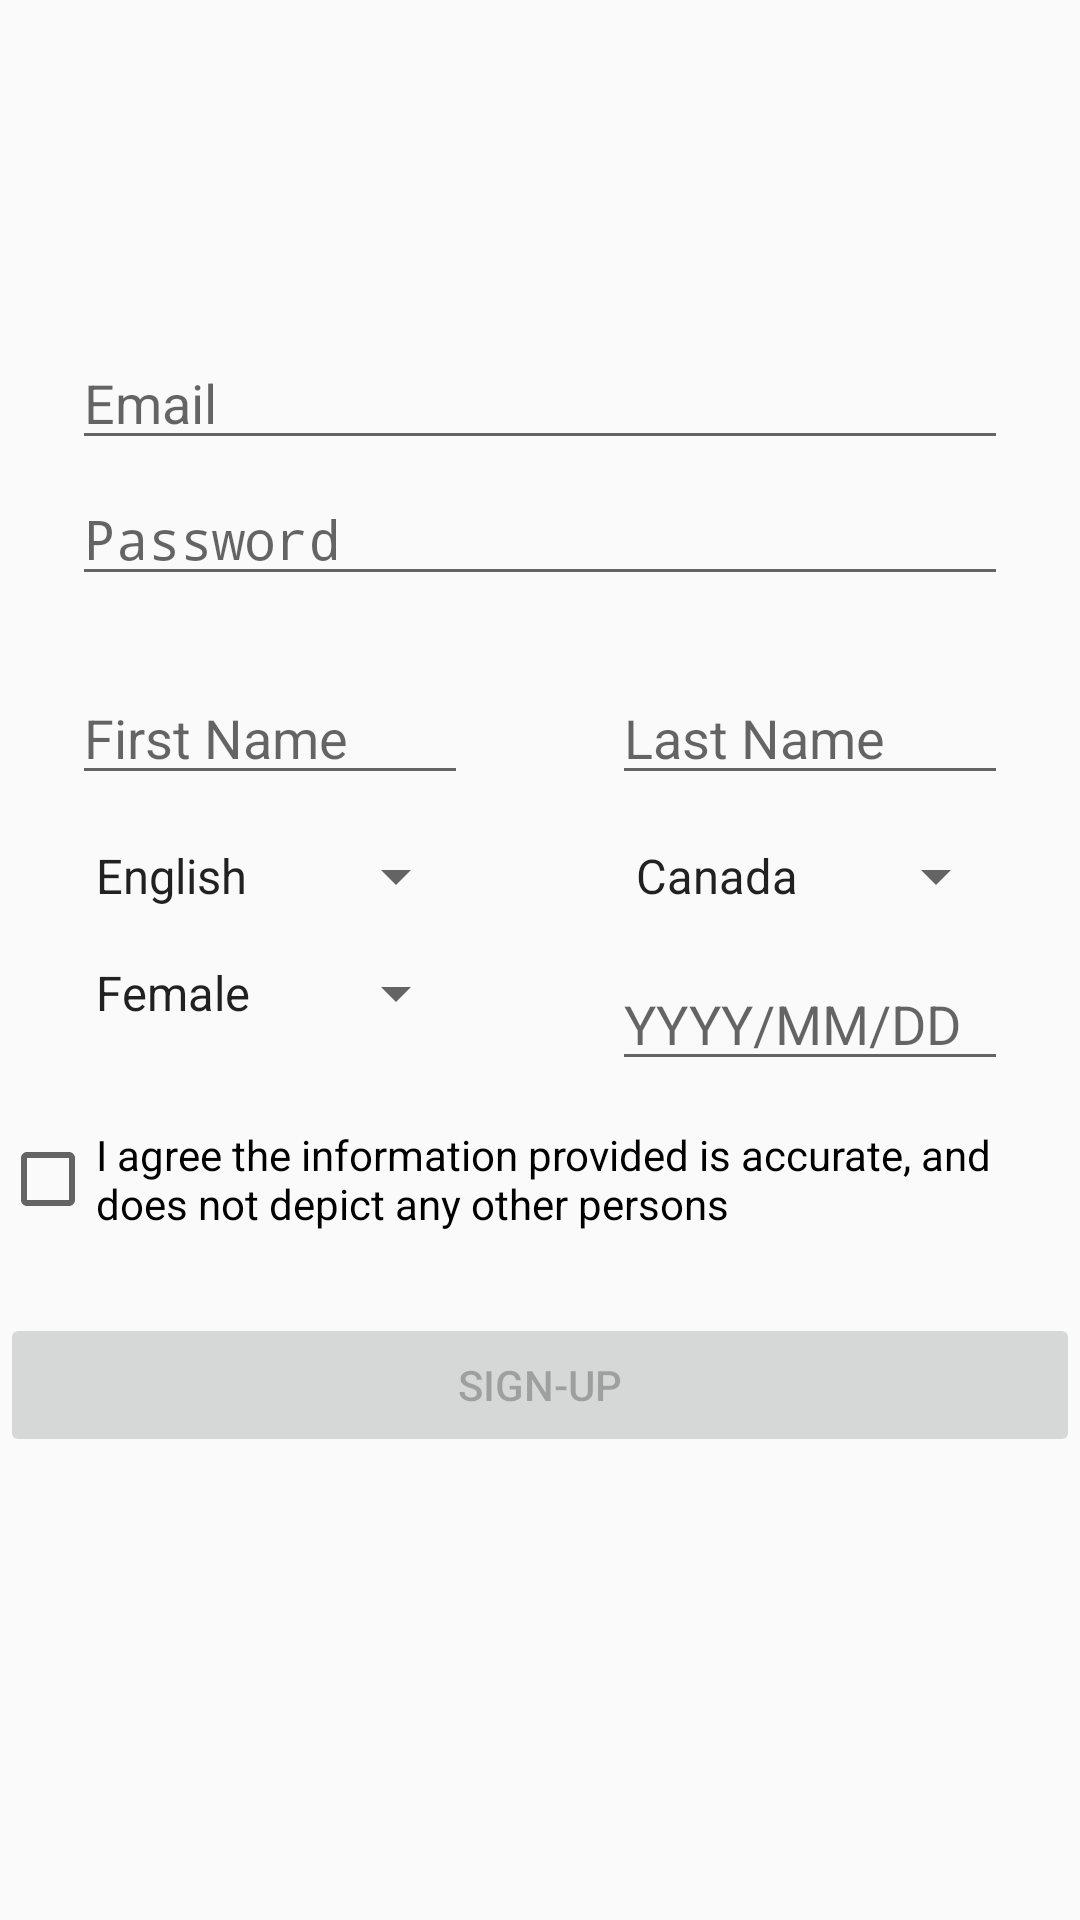

Android layout source for this screen:
<!-- AndroidManifest.xml: application theme AppTheme -->
<!-- res/layout/combined_register.xml -->
<?xml version="1.0" encoding="utf-8"?>
<layout
        xmlns:tools="http://schemas.android.com/tools" xmlns:android="http://schemas.android.com/apk/res/android"
        xmlns:app="http://schemas.android.com/apk/res-auto" android:id="@+id/layout">
    <androidx.constraintlayout.widget.ConstraintLayout

            android:layout_width="match_parent"
            android:layout_height="match_parent"
            tools:context=".login.registration.CombinedRegister">

        <ImageView
                android:layout_width="wrap_content"
                android:layout_height="wrap_content" tools:srcCompat="@tools:sample/avatars[13]"
                android:id="@+id/logo_image"
                android:layout_marginTop="8dp"
                app:layout_constraintTop_toTopOf="parent" android:layout_marginBottom="8dp"
                app:layout_constraintBottom_toTopOf="@+id/username" app:layout_constraintStart_toStartOf="parent"
                android:layout_marginStart="8dp" app:layout_constraintEnd_toEndOf="parent"
                android:layout_marginEnd="8dp" app:srcCompat="@android:drawable/star_big_on"/>
        <EditText
                android:id="@+id/username"
                android:layout_width="0dp"
                android:layout_height="wrap_content"
                android:layout_marginStart="24dp"
                android:layout_marginEnd="24dp"
                android:autofillHints="@string/prompt_email"
                android:hint="@string/prompt_email"
                android:inputType="textEmailAddress"
                android:selectAllOnFocus="true"
                app:layout_constraintEnd_toEndOf="parent"
                app:layout_constraintStart_toStartOf="parent"
                android:layout_marginTop="104dp" app:layout_constraintTop_toBottomOf="@+id/logo_image"/>

        <EditText
                android:id="@+id/password"
                android:layout_width="0dp"
                android:layout_height="wrap_content"
                android:layout_marginStart="24dp"
                android:layout_marginEnd="24dp"
                android:autofillHints="@string/prompt_password"
                android:hint="@string/prompt_password"
                android:imeActionLabel="@string/action_sign_in_short"
                android:imeOptions="actionDone"
                android:inputType="textPassword"
                android:selectAllOnFocus="true"
                app:layout_constraintEnd_toEndOf="parent"
                app:layout_constraintStart_toStartOf="parent"
                app:layout_constraintTop_toBottomOf="@+id/username" android:layout_marginTop="4dp"
                android:visibility="visible"/>


        

        


        <EditText
                android:id="@+id/first_name_edit_text"
                android:layout_width="0dp"
                android:layout_height="wrap_content"
                android:layout_marginStart="24dp"
                android:layout_marginTop="25dp"
                android:layout_marginEnd="24dp"
                android:autofillHints="@string/first_name_autofill_hint"
                android:hint="@string/first_name_hint"
                android:imeActionLabel="@string/action_sign_in_short"
                android:imeOptions="actionDone"
                android:inputType="text"
                android:selectAllOnFocus="true"
                app:layout_constraintEnd_toStartOf="@+id/last_name_edit_text"
                app:layout_constraintHorizontal_chainStyle="spread"
                app:layout_constraintStart_toStartOf="parent"
                app:layout_constraintTop_toBottomOf="@id/password"
                android:visibility="visible"/>

        <EditText
                android:id="@+id/last_name_edit_text"
                android:layout_width="0dp"
                android:layout_height="wrap_content"
                android:layout_marginStart="24dp"
                android:layout_marginEnd="24dp"
                android:autofillHints="@string/last_name_autofill_hint"
                android:hint="@string/last_name_hint"
                android:imeActionLabel="@string/action_sign_in_short"
                android:imeOptions="actionDone"
                android:inputType="text"
                android:selectAllOnFocus="true"
                app:layout_constraintEnd_toEndOf="parent"
                app:layout_constraintStart_toEndOf="@+id/first_name_edit_text"
                app:layout_constraintTop_toBottomOf="@id/password" android:layout_marginTop="25dp"
                android:visibility="visible"/>

        <Spinner
                android:id="@+id/language_spinner"
                android:layout_width="0dp"
                android:layout_height="wrap_content"
                android:layout_marginStart="24dp"
                android:layout_marginEnd="24dp"
                android:entries="@array/language_array"
                app:layout_constraintEnd_toStartOf="@+id/country_spinner"
                app:layout_constraintHorizontal_chainStyle="spread"
                app:layout_constraintStart_toStartOf="parent"
                app:layout_constraintTop_toBottomOf="@id/last_name_edit_text" android:layout_marginTop="15dp"/>

        <Spinner
                android:id="@+id/country_spinner"
                android:layout_width="0dp"
                android:layout_height="wrap_content"
                android:layout_marginStart="24dp"
                android:layout_marginEnd="24dp"
                android:entries="@array/country_array"
                app:layout_constraintEnd_toEndOf="parent"
                app:layout_constraintStart_toEndOf="@+id/language_spinner"
                app:layout_constraintTop_toBottomOf="@id/last_name_edit_text" android:layout_marginTop="15dp"/>

        <Spinner
                android:id="@+id/sex_spinner"
                android:layout_width="0dp"
                android:layout_height="wrap_content"
                android:layout_marginStart="24dp"
                android:layout_marginEnd="24dp"
                android:entries="@array/sex_array"
                app:layout_constraintEnd_toStartOf="@+id/dob_text"
                app:layout_constraintHorizontal_chainStyle="spread"
                app:layout_constraintStart_toStartOf="parent"
                app:layout_constraintTop_toBottomOf="@id/language_spinner" android:layout_marginTop="15dp"/>

        <EditText
                android:id="@+id/dob_text"
                android:layout_width="0dp"
                android:layout_height="wrap_content"
                android:layout_marginStart="24dp"
                android:layout_marginEnd="24dp"
                android:layout_marginTop="15dp"
                android:ems="10"
                android:hint="@string/dob_text"
                android:inputType="date"
                app:layout_constraintEnd_toEndOf="parent"
                app:layout_constraintStart_toEndOf="@+id/sex_spinner"
                app:layout_constraintTop_toBottomOf="@id/country_spinner"/>

        <CheckBox
                android:id="@+id/confirmation_checkbox"
                android:text="@string/confirm_check"
                android:layout_width="0dp"
                android:layout_height="wrap_content"
                android:layout_below="@id/dob_text"
                app:layout_constraintEnd_toEndOf="parent"
                app:layout_constraintStart_toStartOf="parent"
                android:layout_marginTop="15dp" app:layout_constraintTop_toBottomOf="@+id/dob_text"
                />

        <Button
        android:text="Sign-Up"
        android:id="@+id/register_button"
                android:enabled="false"
                android:layout_width="0dp"
                android:layout_height="wrap_content"
                app:layout_constraintEnd_toEndOf="parent"
                app:layout_constraintStart_toStartOf="parent"
                android:layout_marginTop="4dp" app:layout_constraintTop_toBottomOf="@+id/confirmCode"/>

        <ProgressBar
        android:id="@+id/loading"
        android:visibility="gone"
        android:layout_width="wrap_content"
        android:layout_height="wrap_content"
        android:layout_gravity="center"
                android:layout_marginStart="24dp"
                android:layout_marginEnd="24dp"
                android:layout_marginTop="4dp"
        app:layout_constraintEnd_toEndOf="parent"
        app:layout_constraintStart_toStartOf="parent"
        app:layout_constraintTop_toBottomOf="@+id/confirmation_checkbox"
        app:layout_constraintVertical_bias="0.3"/>


        <TextView
                android:layout_width="match_parent"
                android:layout_height="wrap_content"
                android:id="@+id/TxtProgress"
                android:layout_marginStart="24dp"
                android:layout_marginEnd="24dp"
                android:layout_marginTop="4dp"
                app:layout_constraintEnd_toEndOf="parent"
                app:layout_constraintStart_toStartOf="parent"
                app:layout_constraintTop_toBottomOf="@+id/loading"
                android:textAlignment="center">
        </TextView>

        <EditText
                android:id="@+id/confirmCode"
                android:layout_width="wrap_content"
                android:layout_height="wrap_content"
                android:ems="10"
                android:hint="@string/confirmation_code"
                android:inputType="numberPassword"
                android:textAlignment="center"
                android:visibility="gone"
                app:layout_constraintEnd_toEndOf="parent"
                app:layout_constraintStart_toStartOf="parent"
                app:layout_constraintTop_toBottomOf="@+id/TxtProgress"
                tools:visibility="visible" />

    </androidx.constraintlayout.widget.ConstraintLayout>
</layout>
<!-- resources referenced by this layout -->
<resources>
  <string-array name="country_array">
          <item>Canada</item>
          <item>USA</item>
          <item>Japan</item>
          <item>Germany</item>
      </string-array>
  <string-array name="language_array">
          <item>English</item>
          <item>French</item>
          <item>Japanese</item>
          <item>German</item>
      </string-array>
  <string-array name="sex_array">
          <item>Female</item>
          <item>Male</item>
      </string-array>
  <string name="action_sign_in_short">Sign in</string>
  <string name="confirm_check">I agree the information provided is accurate, and does not depict any other persons</string>
  <string name="confirmation_code">Verification Code</string>
  <string name="dob_text">YYYY/MM/DD</string>
  <string name="first_name_autofill_hint">Type in your first name</string>
  <string name="first_name_hint">First Name</string>
  <string name="last_name_autofill_hint">Type in your last name</string>
  <string name="last_name_hint">Last Name</string>
  <string name="prompt_email">Email</string>
  <string name="prompt_password">Password</string>
  <style name="AppTheme" parent="Theme.AppCompat.Light.DarkActionBar">
          
          <item name="colorPrimary">@color/colorPrimary</item>
          <item name="colorPrimaryDark">@color/colorPrimaryDark</item>
          <item name="colorAccent">@color/colorAccent</item>
      </style>
  <color name="colorPrimary">#008577</color>
  <color name="colorPrimaryDark">#00574B</color>
  <color name="colorAccent">#D81B60</color>
</resources>
